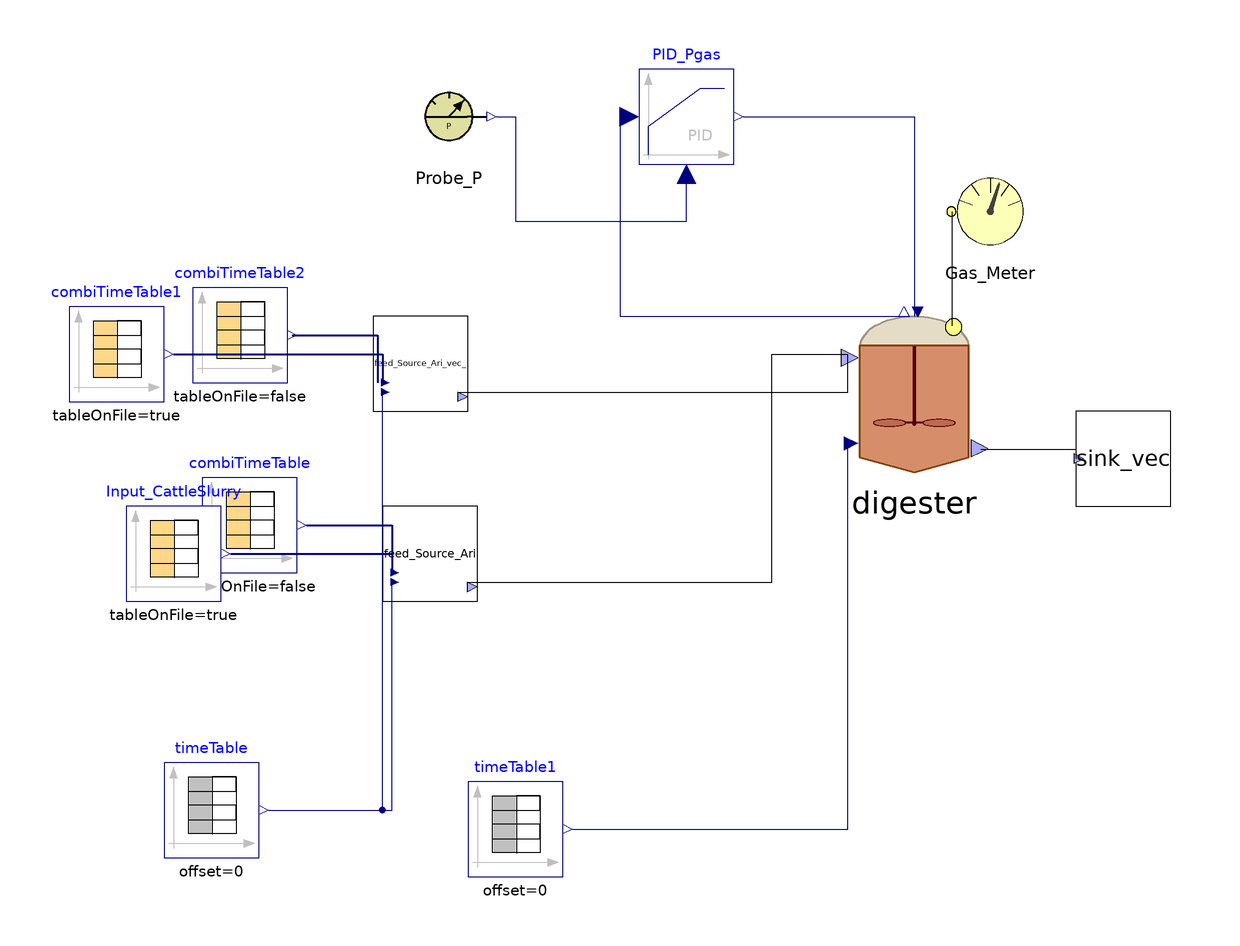

The component connection diagram of the Modelica model below, drawn from its own Placement and Line annotations.

model Ari_SS_vec
    parameter Integer nXin = 30;
    //extends ADM1_P.Simulation_conditions(nW=2);
    parameter Integer nW = 3;
    //Stream checked over Flores on 28/03/2023 and over S.Antonio
    //Matteo suggerisce di mettere solo realInput (no input) e poi tenere la porta fino al livello più alto (base, intermedio, alto)
    //Equazioni specificate nel modello di livello in cui attacchi la sorgente (CpombiTimeTable)
    //Puoi poi testare pezzi singoli anche intermedi attaccandoci a quel livello i tuoi input
    ADM1_P.BlockLibrary.Digester digester(S_h(fixed = true, start = 7.17353e-8), V_gas = 0.077 - 0.051, V_liq = 0.051, X_aa(start = 0.61), X_ac(start = 0.44), X_c4(start = 0.23), X_fa(start = 0.17), X_h2(start = 0.21), X_pro(start = 0.07), X_su(start = 0.17), f_ch_xc = 0.2, f_li_xc = 0.3, f_pr_xc = 0.2, f_si_xc = 0, ideality = true, k_dis = 1.2, k_hyd_xchm = 0.2, k_hyd_xli = 0.2, k_hyd_xprs = 0.15, kla = 80, multihyd = false, nW = nW, noXc = false, open = false, precipitation = false) annotation(
      Placement(visible = true, transformation(origin = {42, 14}, extent = {{-18, -18}, {18, 18}}, rotation = 0)));
    BlockLibrary.Probe_P Probe_P annotation(
      Placement(visible = true, transformation(origin = {-56, 72}, extent = {{-10, -10}, {10, 10}}, rotation = 0)));
    ADM1_P.BlockLibrary.Gas_Meter_stream Gas_Meter annotation(
      Placement(visible = true, transformation(origin = {58, 52}, extent = {{-10, -10}, {10, 10}}, rotation = 0)));
    Modelica.Blocks.Continuous.LimPID PID_Pgas(Nd = 10, Td = 0.1, Ti = 0.5, controllerType = Modelica.Blocks.Types.SimpleController.PID, initType = Modelica.Blocks.Types.InitPID.NoInit, k = 1.5, limitsAtInit = true, strict = false, yMax = 10000, yMin = 0) annotation(
      Placement(visible = true, transformation(origin = {-6, 72}, extent = {{-10, -10}, {10, 10}}, rotation = 0)));
    Modelica.Blocks.Sources.TimeTable timeTable1(table = [0, 310.15; 732, 310.15], timeScale = 86400) annotation(
      Placement(visible = true, transformation(origin = {-42, -78}, extent = {{-10, -10}, {10, 10}}, rotation = 0)));
    Modelica.Blocks.Sources.CombiTimeTable combiTimeTable(columns = integer({2}), smoothness = Modelica.Blocks.Types.Smoothness.ConstantSegments, table = [0, 0.0035; 732, 0.0035], timeScale = 86400) annotation(
      Placement(visible = true, transformation(origin = {-98, -14}, extent = {{-10, -10}, {10, 10}}, rotation = 0)));
    Modelica.Blocks.Sources.CombiTimeTable Input_CattleSlurry(columns = integer({3, 4, 5, 6, 7, 8, 9, 10, 11, 12, 13, 14, 15, 16, 17, 18, 19, 20, 21, 22, 23, 24, 25, 26, 27, 28, 29, 30, 31}), extrapolation = Modelica.Blocks.Types.Extrapolation.NoExtrapolation, fileName = "C:/Users/lenovo/Desktop/KINGSTON/DOTTORATO/Modelica/Pilot_plant/Codig_Ari_Aprile 2023/sludge_complete.txt", smoothness = Modelica.Blocks.Types.Smoothness.ConstantSegments, startTime = 0, table = [0, 0; 1, 1; 2, 4], tableName = "Input_complete", tableOnFile = true, timeEvents = Modelica.Blocks.Types.TimeEvents.Always, timeScale = 86400, verboseExtrapolation = true, verboseRead = true) annotation(
      Placement(visible = true, transformation(origin = {-114, -20}, extent = {{-10, -10}, {10, 10}}, rotation = 0)));
    Modelica.Blocks.Sources.TimeTable timeTable(table = [0, 310.15; 732, 310.15], timeScale = 86400) annotation(
      Placement(visible = true, transformation(origin = {-106, -74}, extent = {{-10, -10}, {10, 10}}, rotation = 0)));
    BlockLibrary.Sink_vec sink_vec(nW = nW) annotation(
      Placement(visible = true, transformation(origin = {86, 0}, extent = {{-10, -10}, {10, 10}}, rotation = 0)));
    ADM1_P.BlockLibrary.Feed_Source_Ari_vec_ feed_Source_Ari(Catenacci = true, ID = 1, S_an_in = 0.04, TKN = true, f_ch_xc = 0.2, f_li_xc = 0.3, f_pr_xc = 0.2, f_si_xc = 0, nW = nW, nXin = nXin, other_cat_an = 0, steady = false) annotation(
      Placement(visible = true, transformation(origin = {-60, -20}, extent = {{-10, -10}, {10, 10}}, rotation = 0)));
    ADM1_P.BlockLibrary.Feed_Source_Ari_vec_ feed_Source_Ari_vec_(Carbonates_in = 0, Catenacci = true, Flores = true, ID = 2, S_an_in = 0.04, TKN = false, f_Xc_in = 0.0, f_ch_xc = 0.2, f_li_xc = 0.3, f_pr_xc = 0.2, f_si_xc = 0.1, nW = nW, nXin = nXin, other_cat_an = 0, steady = false) annotation(
      Placement(visible = true, transformation(origin = {-62, 20}, extent = {{-10, -10}, {10, 10}}, rotation = 0)));
    Modelica.Blocks.Sources.CombiTimeTable combiTimeTable1(columns = integer({3, 4, 5, 6, 7, 8, 9, 10, 11, 12, 13, 14, 15, 16, 17, 18, 19, 20, 21, 22, 23, 24, 25, 26, 27, 28, 29, 30, 31}), extrapolation = Modelica.Blocks.Types.Extrapolation.NoExtrapolation, fileName = "C:/Users/lenovo/Desktop/KINGSTON/DOTTORATO/Modelica/Pilot_plant/Codig_Ari_Aprile 2023/yogurt_complete.txt", smoothness = Modelica.Blocks.Types.Smoothness.ConstantSegments, startTime = 0, table = [0, 0; 1, 1; 2, 4], tableName = "Input_complete", tableOnFile = true, timeEvents = Modelica.Blocks.Types.TimeEvents.Always, timeScale = 86400, verboseExtrapolation = true, verboseRead = true) annotation(
      Placement(visible = true, transformation(origin = {-126, 22}, extent = {{-10, -10}, {10, 10}}, rotation = 0)));
    Modelica.Blocks.Sources.CombiTimeTable combiTimeTable2(columns = integer({2}), smoothness = Modelica.Blocks.Types.Smoothness.ConstantSegments, table = [0, 0.0005; 732, 0.0005], timeScale = 86400) annotation(
      Placement(visible = true, transformation(origin = {-100, 26}, extent = {{-10, -10}, {10, 10}}, rotation = 0)));
  equation
//  Feed1.y[1] = feed1.Flow_in;
//  Feed1.y[2] = feed1.Xi_in;
//  Feed1.y[3] = feed1.Xh2_in;
//  Feed2.y[1] = feed2.Flow_in;
//  Feed2.y[2] = feed2.Xi_in;
//  Feed2.y[3] = feed2.Xh2_in;
//
//  pH_batch_.Q = sludge_Discharge_stream.Digestate_In.Q;
//  pH_batch_.S_ip = pH_batch_.In[2];
//  pH_batch_.S_ic = pH_batch_.In[3];
//  pH_batch_.S_in = pH_batch_.In[4];
//  pH_batch_.S_va = pH_batch_.In[5];
//  pH_batch_.S_bu = pH_batch_.In[6];
//  pH_batch_.S_pro = pH_batch_.In[7];
//  pH_batch_.S_ac = pH_batch_.In[8];
//  pH_batch_.S_cat = pH_batch_.In[9];
//  pH_batch_.S_an = pH_batch_.In[10];
//  pH_batch_.S_ca = pH_batch_.In[11];
//  pH_batch_.S_mg = pH_batch_.In[12];
//
    connect(Probe_P.y_P, PID_Pgas.u_m) annotation(
      Line(points = {{-46, 72}, {-42, 72}, {-42, 50}, {-6, 50}, {-6, 60}}, color = {0, 0, 127}));
    connect(digester.Biogas_Out, Gas_Meter.Biogas_In) annotation(
      Line(points = {{50, 28}, {50, 52}}));
    connect(PID_Pgas.y, digester.u) annotation(
      Line(points = {{6, 72}, {42, 72}, {42, 30}}, color = {0, 0, 127}));
    connect(PID_Pgas.u_s, digester.P_gas) annotation(
      Line(points = {{-18, 72}, {-20, 72}, {-20, 30}, {40, 30}}, color = {0, 0, 127}));
    connect(timeTable1.y, digester.T_op) annotation(
      Line(points = {{-30, -78}, {28, -78}, {28, 4}}, color = {0, 0, 127}));
    connect(Input_CattleSlurry.y, feed_Source_Ari.inlet[2:end]) annotation(
      Line(points = {{-102, -20}, {-68, -20}, {-68, -24}}, color = {0, 0, 127}, thickness = 0.5));
    connect(combiTimeTable.y[1], feed_Source_Ari.inlet[1]) annotation(
      Line(points = {{-86, -14}, {-68, -14}, {-68, -24}}, color = {0, 0, 127}, thickness = 0.5));
    connect(timeTable.y, feed_Source_Ari.T_op) annotation(
      Line(points = {{-94, -74}, {-68, -74}, {-68, -26}}, color = {0, 0, 127}));
    connect(feed_Source_Ari.outlet, digester.FeedMix_In) annotation(
      Line(points = {{-52, -26}, {12, -26}, {12, 22}, {28, 22}}));
    connect(digester.Digestate_Out, sink_vec.inlet) annotation(
      Line(points = {{56, 2}, {76, 2}, {76, 0}}));
    connect(combiTimeTable2.y[1], feed_Source_Ari_vec_.inlet[1]) annotation(
      Line(points = {{-89, 26}, {-71, 26}, {-71, 16}}, color = {0, 0, 127}, thickness = 0.5));
    connect(feed_Source_Ari_vec_.outlet, digester.FeedMix_In) annotation(
      Line(points = {{-54, 14}, {28, 14}, {28, 22}}));
    connect(combiTimeTable1.y, feed_Source_Ari_vec_.inlet[2:end]) annotation(
      Line(points = {{-114, 22}, {-70, 22}, {-70, 16}}, color = {0, 0, 127}, thickness = 0.5));
    connect(timeTable.y, feed_Source_Ari_vec_.T_op) annotation(
      Line(points = {{-94, -74}, {-70, -74}, {-70, 14}}, color = {0, 0, 127}));
    annotation(
      experiment(StartTime = 0, StopTime = 6.32448e+07, Tolerance = 1e-09, Interval = 500.77),
      __OpenModelica_commandLineOptions = "--matchingAlgorithm=PFPlusExt --indexReductionMethod=dynamicStateSelection -d=initialization,NLSanalyticJacobian",
      __OpenModelica_simulationFlags(lv = "LOG_STATS", s = "dassl"));
  end Ari_SS_vec;